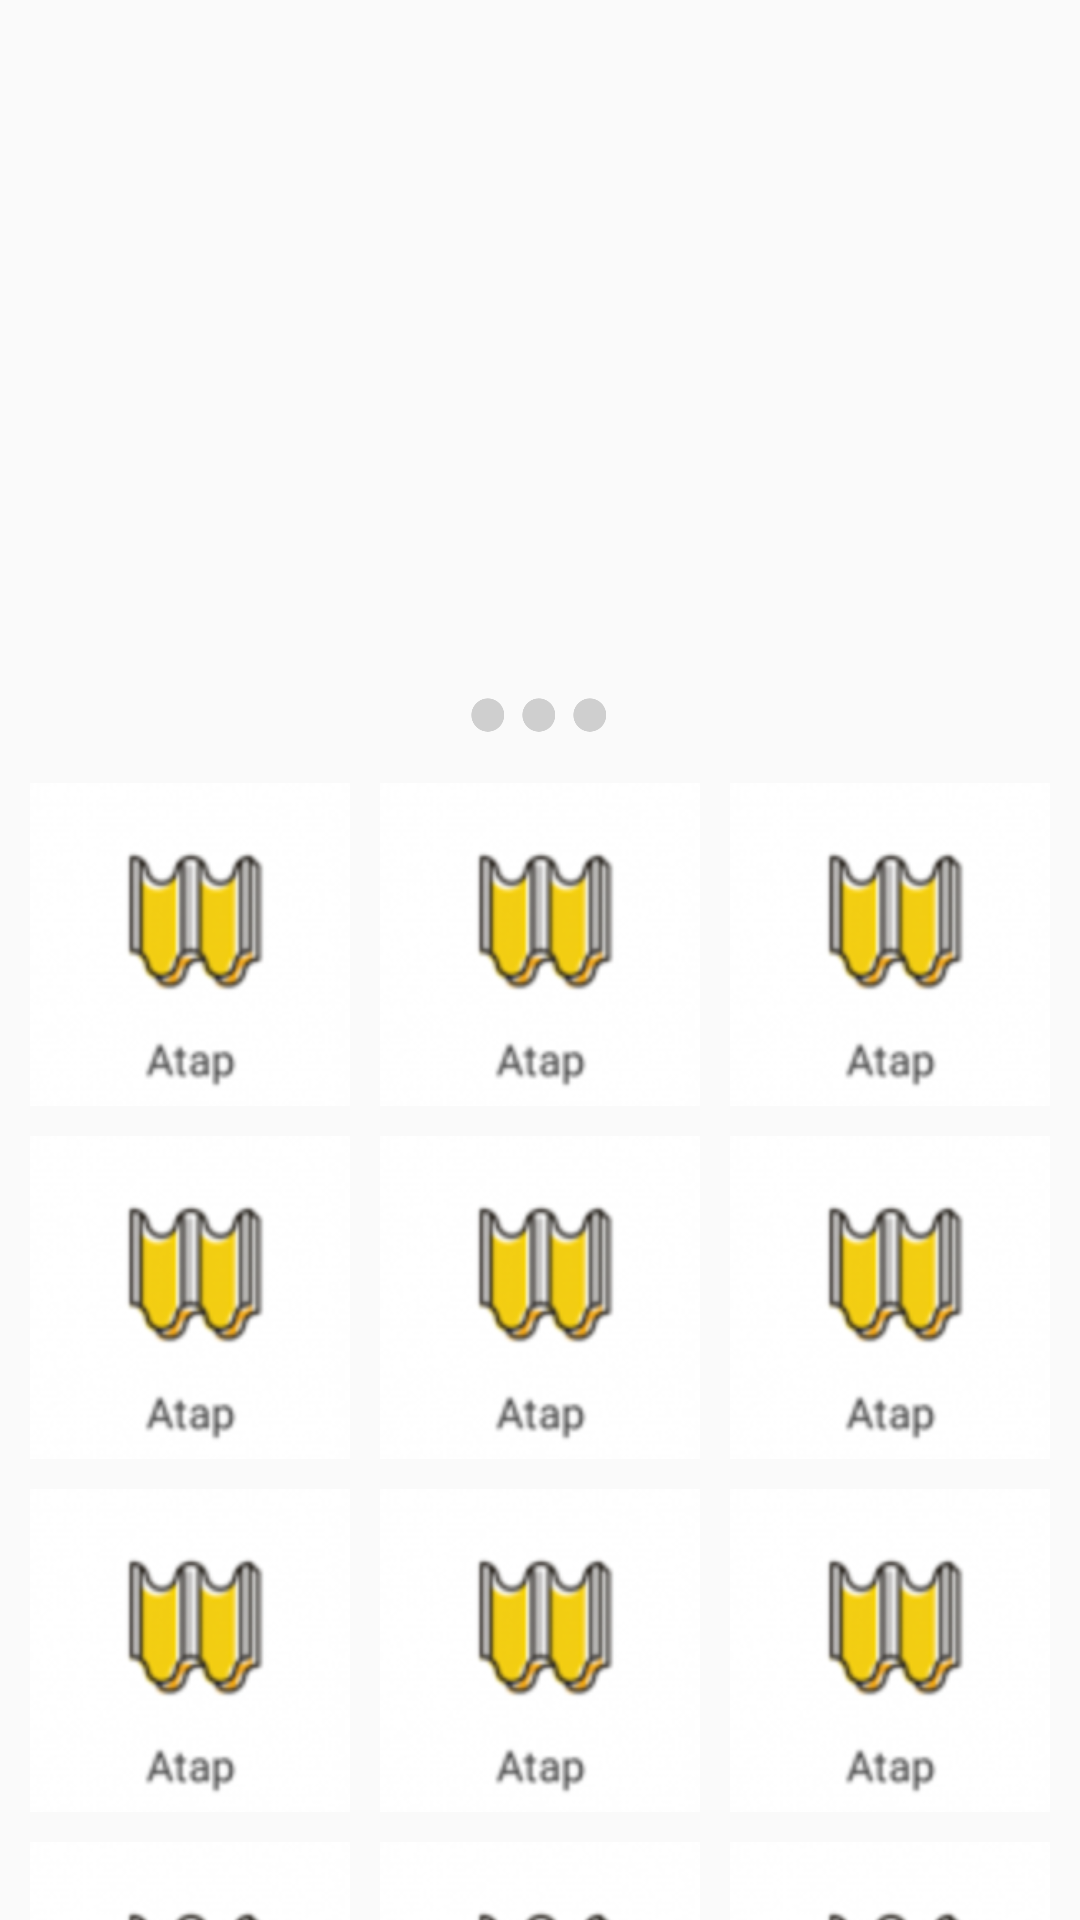

This screen was rendered from an Android layout file. Write that file and the resources it references.
<!-- AndroidManifest.xml: application theme AppTheme.NoActionBar -->
<!-- res/layout/fragment_beranda.xml -->
<LinearLayout xmlns:android="http://schemas.android.com/apk/res/android"
    xmlns:tools="http://schemas.android.com/tools"
    android:layout_width="match_parent"
    android:layout_height="match_parent"
    android:orientation="vertical"
    android:gravity="center_horizontal"
    tools:context="com.hom.hom.MainActivity$BerandaFragment">

    <RelativeLayout
        android:layout_width="match_parent"
        android:layout_height="0dp"
        android:layout_weight="4">
        <android.support.v4.view.ViewPager
            android:id="@+id/viewPagerBeranda"
            android:layout_width="match_parent"
            android:layout_height="match_parent">
        </android.support.v4.view.ViewPager>

        <LinearLayout
            android:id="@+id/SliderDots"
            android:layout_width="wrap_content"
            android:layout_height="wrap_content"
            android:layout_alignParentBottom="true"
            android:layout_centerHorizontal="true"
            android:layout_marginBottom="10dp"
            >
            <ImageView
                android:id="@+id/dot1"
                android:layout_width="15dp"
                android:layout_height="15dp"
                android:scaleType="fitCenter"
                android:layout_marginLeft="1dp"
                android:layout_marginRight="1dp"
                android:src="@drawable/dot_inactive"/>
            <ImageView
                android:id="@+id/dot2"
                android:layout_width="15dp"
                android:layout_height="15dp"
                android:scaleType="fitCenter"
                android:layout_marginLeft="1dp"
                android:layout_marginRight="1dp"
                android:src="@drawable/dot_inactive"/>
            <ImageView
                android:id="@+id/dot3"
                android:layout_width="15dp"
                android:layout_height="15dp"
                android:scaleType="fitCenter"
                android:layout_marginLeft="1dp"
                android:layout_marginRight="1dp"
                android:src="@drawable/dot_inactive"/>
        </LinearLayout>

    </RelativeLayout>





    <android.support.v4.widget.NestedScrollView
        android:layout_width="match_parent"
        android:layout_height="0dp"
        android:layout_weight="6">
        <LinearLayout
            android:layout_width="match_parent"
            android:layout_height="wrap_content"
            android:orientation="vertical">
            <LinearLayout
                android:layout_width="match_parent"
                android:layout_height="wrap_content"
                android:orientation="horizontal"
                android:layout_margin="5dp">
                <ImageButton
                    android:layout_width="0dp"
                    android:layout_height="wrap_content"
                    android:layout_weight="1"
                    android:layout_marginLeft="5dp"
                    android:layout_marginRight="5dp"
                    android:scaleType="fitCenter"
                    android:adjustViewBounds="true"
                    android:src="@drawable/atap"
                    android:background="@null"/>
                <ImageButton
                    android:layout_width="0dp"
                    android:layout_height="wrap_content"
                    android:layout_weight="1"
                    android:layout_marginLeft="5dp"
                    android:layout_marginRight="5dp"
                    android:scaleType="fitCenter"
                    android:adjustViewBounds="true"
                    android:src="@drawable/atap"
                    android:background="@null"/>
                <ImageButton
                    android:layout_width="0dp"
                    android:layout_height="wrap_content"
                    android:layout_weight="1"
                    android:layout_marginLeft="5dp"
                    android:layout_marginRight="5dp"
                    android:scaleType="fitCenter"
                    android:adjustViewBounds="true"
                    android:src="@drawable/atap"
                    android:background="@null"/>

            </LinearLayout>
            <LinearLayout
                android:layout_width="match_parent"
                android:layout_height="wrap_content"
                android:orientation="horizontal"
                android:layout_margin="5dp">
                <ImageButton
                    android:layout_width="0dp"
                    android:layout_height="wrap_content"
                    android:layout_weight="1"
                    android:layout_marginLeft="5dp"
                    android:layout_marginRight="5dp"
                    android:scaleType="fitCenter"
                    android:adjustViewBounds="true"
                    android:src="@drawable/atap"
                    android:background="@null"/>
                <ImageButton
                    android:layout_width="0dp"
                    android:layout_height="wrap_content"
                    android:layout_weight="1"
                    android:layout_marginLeft="5dp"
                    android:layout_marginRight="5dp"
                    android:scaleType="fitCenter"
                    android:adjustViewBounds="true"
                    android:src="@drawable/atap"
                    android:background="@null"/>
                <ImageButton
                    android:layout_width="0dp"
                    android:layout_height="wrap_content"
                    android:layout_weight="1"
                    android:layout_marginLeft="5dp"
                    android:layout_marginRight="5dp"
                    android:scaleType="fitCenter"
                    android:adjustViewBounds="true"
                    android:src="@drawable/atap"
                    android:background="@null"/>

            </LinearLayout>
            <LinearLayout
                android:layout_width="match_parent"
                android:layout_height="wrap_content"
                android:orientation="horizontal"
                android:layout_margin="5dp">
                <ImageButton
                    android:layout_width="0dp"
                    android:layout_height="wrap_content"
                    android:layout_weight="1"
                    android:layout_marginLeft="5dp"
                    android:layout_marginRight="5dp"
                    android:scaleType="fitCenter"
                    android:adjustViewBounds="true"
                    android:src="@drawable/atap"
                    android:background="@null"/>
                <ImageButton
                    android:layout_width="0dp"
                    android:layout_height="wrap_content"
                    android:layout_weight="1"
                    android:layout_marginLeft="5dp"
                    android:layout_marginRight="5dp"
                    android:scaleType="fitCenter"
                    android:adjustViewBounds="true"
                    android:src="@drawable/atap"
                    android:background="@null"/>
                <ImageButton
                    android:layout_width="0dp"
                    android:layout_height="wrap_content"
                    android:layout_weight="1"
                    android:layout_marginLeft="5dp"
                    android:layout_marginRight="5dp"
                    android:scaleType="fitCenter"
                    android:adjustViewBounds="true"
                    android:src="@drawable/atap"
                    android:background="@null"/>

            </LinearLayout>
            <LinearLayout
                android:layout_width="match_parent"
                android:layout_height="wrap_content"
                android:orientation="horizontal"
                android:layout_margin="5dp">
                <ImageButton
                    android:layout_width="0dp"
                    android:layout_height="wrap_content"
                    android:layout_weight="1"
                    android:layout_marginLeft="5dp"
                    android:layout_marginRight="5dp"
                    android:scaleType="fitCenter"
                    android:adjustViewBounds="true"
                    android:src="@drawable/atap"
                    android:background="@null"/>
                <ImageButton
                    android:layout_width="0dp"
                    android:layout_height="wrap_content"
                    android:layout_weight="1"
                    android:layout_marginLeft="5dp"
                    android:layout_marginRight="5dp"
                    android:scaleType="fitCenter"
                    android:adjustViewBounds="true"
                    android:src="@drawable/atap"
                    android:background="@null"/>
                <ImageButton
                    android:layout_width="0dp"
                    android:layout_height="wrap_content"
                    android:layout_weight="1"
                    android:layout_marginLeft="5dp"
                    android:layout_marginRight="5dp"
                    android:scaleType="fitCenter"
                    android:adjustViewBounds="true"
                    android:src="@drawable/atap"
                    android:background="@null"/>

            </LinearLayout>


        </LinearLayout>
    </android.support.v4.widget.NestedScrollView>

</LinearLayout>
<!-- resources referenced by this layout -->
<resources>
  <!-- drawable atap: png bitmap (drawable-nodpi, 21002 bytes) -->
  <!-- drawable dot_inactive: png bitmap (drawable-nodpi, 3877 bytes) -->
  <style name="AppTheme.NoActionBar">
          <item name="windowActionBar">false</item>
          <item name="windowNoTitle">true</item>
          <item name="android:windowFullscreen">true</item>
  
      </style>
</resources>
